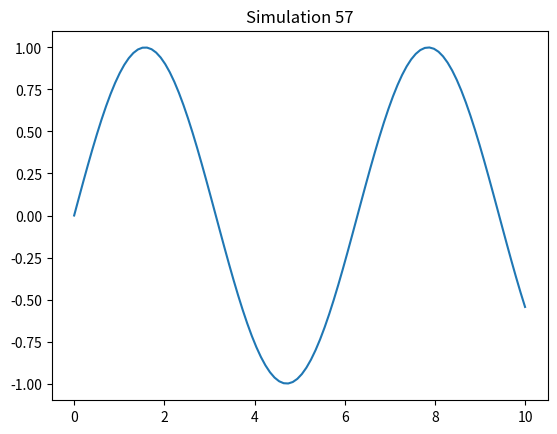

This chart was generated by the following Python code:
%matplotlib inline
import numpy as np
import matplotlib.pyplot as plt
x = np.linspace(0, 10, 100)
y = np.sin(x)
plt.plot(x, y)
plt.title('Simulation 57')
plt.show()
